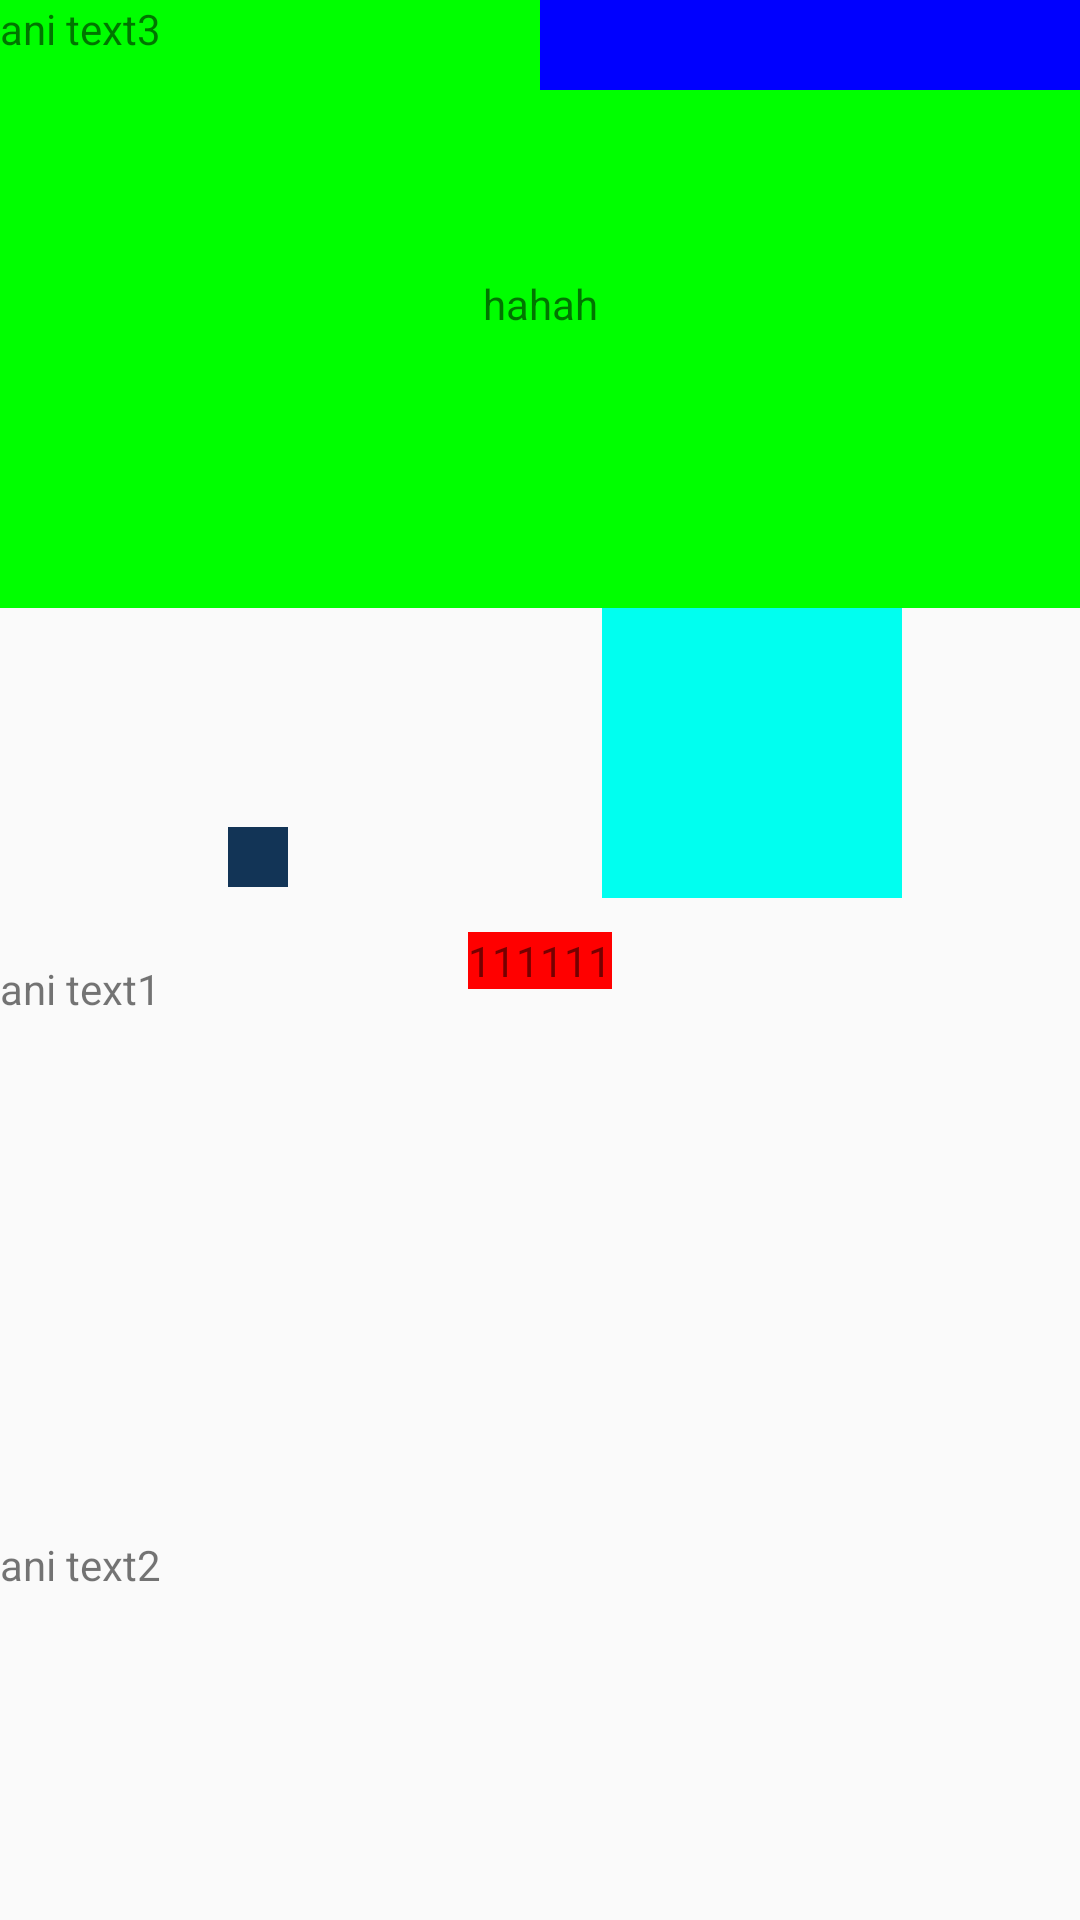

Android layout source for this screen:
<!-- AndroidManifest.xml: application theme AppTheme -->
<!-- res/layout/contraint_test.xml -->
<?xml version="1.0" encoding="utf-8"?>
<android.support.constraint.ConstraintLayout xmlns:android="http://schemas.android.com/apk/res/android"
    xmlns:app="http://schemas.android.com/apk/res-auto"
    android:id="@+id/linearLayout"
    android:layout_width="match_parent"
    android:layout_height="match_parent"
    android:animateLayoutChanges="true">

    <TextView
        android:id="@+id/text1"
        android:layout_width="wrap_content"
        android:layout_height="wrap_content"
        android:background="#ff0000"
        android:text="111111"
        app:layout_constraintBottom_toBottomOf="parent"
        app:layout_constraintLeft_toLeftOf="parent"
        app:layout_constraintRight_toRightOf="parent"
        app:layout_constraintTop_toTopOf="parent" />

    <View
        android:id="@+id/view2"
        android:layout_width="20dp"
        android:layout_height="20dp"
        android:background="#123456"
        app:layout_constraintCircle="@id/text1"
        app:layout_constraintCircleAngle="290"
        app:layout_constraintCircleRadius="100dp" />

    <View
        android:id="@+id/viewholder"
        android:layout_width="100dp"
        android:layout_height="100dp"
        android:background="#00fff0"
        app:layout_constraintCircle="@id/text1"
        app:layout_constraintCircleAngle="45"
        app:layout_constraintCircleRadius="100dp" />

    <android.support.constraint.Group
        android:id="@+id/group1"
        android:layout_width="wrap_content"
        android:layout_height="wrap_content"
        app:constraint_referenced_ids="text1,viewholder" />

    <TextView
        android:id="@+id/text3"
        android:layout_width="0dp"
        android:layout_height="0dp"
        android:background="#00ff00"
        android:gravity="center"
        android:text="hahah"
        app:layout_constraintDimensionRatio="h,16:9"
        app:layout_constraintHorizontal_bias="0.3"
        app:layout_constraintLeft_toLeftOf="parent"
        app:layout_constraintRight_toRightOf="parent" />
    <android.support.constraint.Guideline
        android:layout_width="wrap_content"
        android:id="@+id/line1"
        android:orientation="vertical"
        app:layout_constraintGuide_percent="0.5"
        android:layout_height="wrap_content" />
    <android.support.constraint.Guideline
        android:layout_width="wrap_content"
        android:id="@+id/line2"
        android:orientation="horizontal"
        app:layout_constraintGuide_percent="0.5"
        android:layout_height="wrap_content" />
    <android.support.constraint.Guideline
        android:layout_width="wrap_content"
        android:id="@+id/line3"
        android:orientation="horizontal"
        app:layout_constraintGuide_percent="0.8"
        android:layout_height="wrap_content" />

    <TextView
        android:id="@+id/ani_text1"
        android:text="ani text1"
        app:layout_constraintTop_toBottomOf="@+id/line2"
        android:layout_width="wrap_content"
        android:layout_height="wrap_content" />
    <TextView
        android:id="@+id/ani_text2"
        android:text="ani text2"
        app:layout_constraintTop_toBottomOf="@+id/line3"
        android:layout_width="wrap_content"
        android:layout_height="wrap_content" />
    <TextView
        android:id="@+id/ani_text3"
        android:text="ani text3"
        android:layout_width="wrap_content"
        android:layout_height="wrap_content" />
    <View
        android:layout_width="0dp"
        android:layout_height="30dp"
        android:background="#0000ff"
        app:layout_constraintLeft_toLeftOf="@id/line1"/>
</android.support.constraint.ConstraintLayout>
<!-- resources referenced by this layout -->
<resources>
  <style name="AppTheme" parent="Theme.AppCompat.Light.DarkActionBar">
          
          <item name="colorPrimary">@color/colorPrimary</item>
          <item name="colorPrimaryDark">@color/colorPrimaryDark</item>
          
          <item name="colorAccent">#ff0000</item>
      </style>
  <color name="colorPrimary">#3F51B5</color>
  <color name="colorPrimaryDark">#303F9F</color>
</resources>
